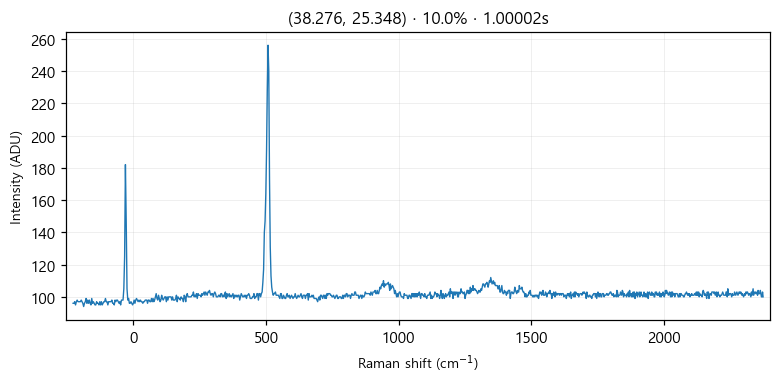

The file beside this chart, header and first rows:
# laser_power_pct, 10.0
# exposure_time, 1
# laser_nm, 532
# mode, single
pixel_index, raman_shift_cm-1, wavelength_nm, intensity
0, -226.4, 525.7, 96.0
1, -223.3, 525.8, 96.0
2, -220.2, 525.9, 97.0
3, -217.2, 525.9, 95.0
4, -214.1, 526, 97.0
5, -211, 526.1, 98.0
6, -208, 526.2, 97.0
7, -204.9, 526.3, 97.0
8, -201.8, 526.4, 97.0
9, -198.8, 526.5, 97.0
10, -195.7, 526.5, 98.0
11, -192.7, 526.6, 97.0
12, -189.6, 526.7, 96.0
13, -186.5, 526.8, 94.0
14, -183.5, 526.9, 96.0
15, -180.4, 527, 97.0
16, -177.4, 527, 99.0
17, -174.3, 527.1, 96.0
18, -171.3, 527.2, 98.0
19, -168.2, 527.3, 96.0
20, -165.2, 527.4, 98.0
21, -162.1, 527.5, 96.0
22, -159.1, 527.6, 95.0
23, -156, 527.6, 99.0
24, -153, 527.7, 96.0
25, -150, 527.8, 97.0
26, -146.9, 527.9, 96.0
27, -143.9, 528, 95.0
28, -140.8, 528.1, 95.0
29, -137.8, 528.1, 97.0
30, -134.8, 528.2, 96.0
31, -131.7, 528.3, 96.0
32, -128.7, 528.4, 95.0
33, -125.7, 528.5, 97.0
34, -122.6, 528.6, 95.0
35, -119.6, 528.7, 97.0
36, -116.6, 528.7, 95.0
37, -113.5, 528.8, 96.0
38, -110.5, 528.9, 97.0
39, -107.5, 529, 97.0
40, -104.5, 529.1, 99.0
41, -101.4, 529.2, 97.0
42, -98.41, 529.3, 97.0
43, -95.39, 529.3, 95.0
44, -92.36, 529.4, 97.0
45, -89.35, 529.5, 97.0
46, -86.33, 529.6, 97.0
47, -83.31, 529.7, 97.0
48, -80.3, 529.8, 98.0
49, -77.28, 529.8, 96.0
50, -74.27, 529.9, 96.0
51, -71.26, 530, 95.0
52, -68.25, 530.1, 98.0
53, -65.24, 530.2, 97.0
54, -62.23, 530.3, 98.0
55, -59.22, 530.4, 98.0
... 968 more rows
